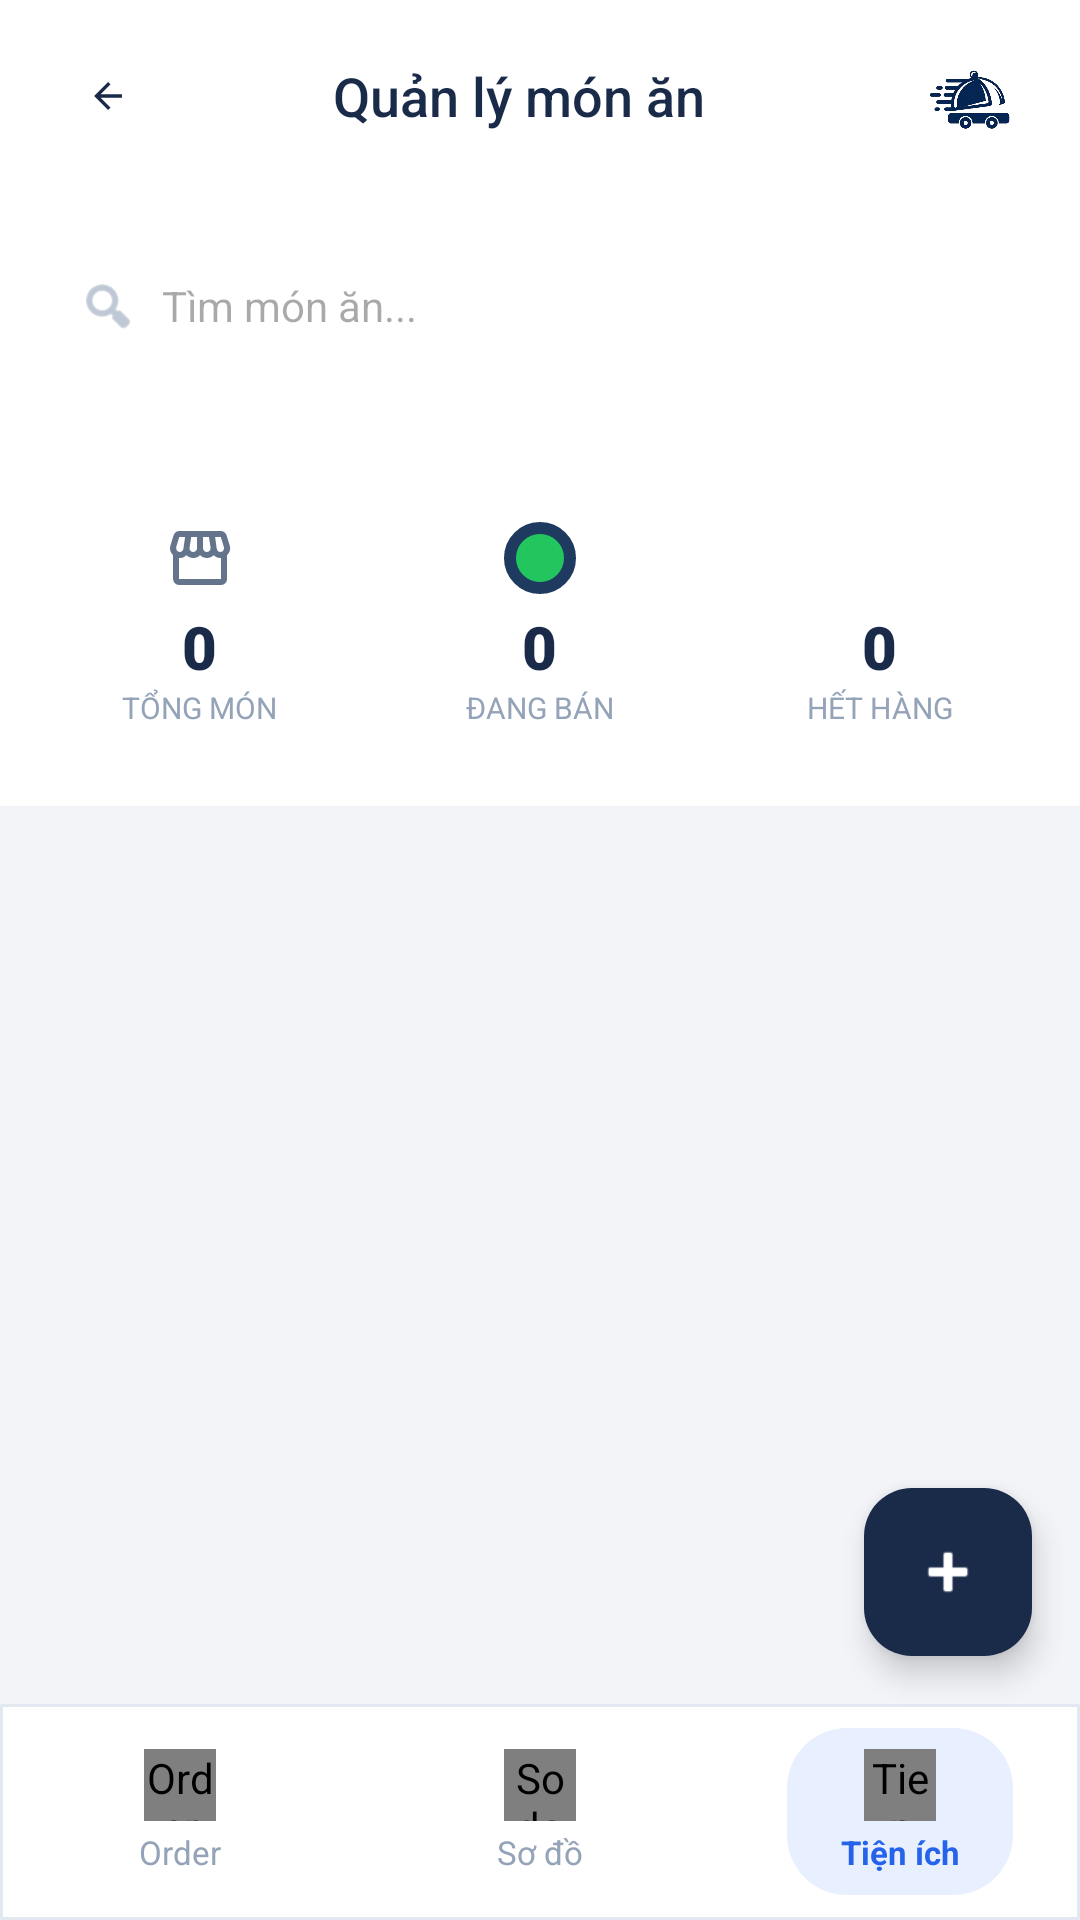

Here is an Android app screen rendered from its layout file. Give the layout XML and the strings, colors and styles it references.
<!-- AndroidManifest.xml: application theme Theme.AppOrderFood -->
<!-- res/layout/activity_quan_ly_mon_an.xml -->
<?xml version="1.0" encoding="utf-8"?>
<RelativeLayout xmlns:android="http://schemas.android.com/apk/res/android"
    xmlns:app="http://schemas.android.com/apk/res-auto"
    xmlns:tools="http://schemas.android.com/tools"
    android:id="@+id/main"
    android:layout_width="match_parent"
    android:layout_height="match_parent"
    android:background="@color/background">

    <androidx.coordinatorlayout.widget.CoordinatorLayout
        android:layout_width="match_parent"
        android:layout_height="match_parent"
        android:layout_above="@id/bottomNavContainer">

    <com.google.android.material.appbar.AppBarLayout
        android:layout_width="match_parent"
        android:layout_height="wrap_content"
        android:background="@color/surface"
        app:elevation="0dp">

        <androidx.appcompat.widget.Toolbar
            android:layout_width="match_parent"
            android:layout_height="?attr/actionBarSize"
            android:paddingEnd="14dp">

            <ImageButton
                android:id="@+id/btn_back"
                android:layout_width="40dp"
                android:layout_height="40dp"
                android:background="?attr/selectableItemBackgroundBorderless"
                android:src="@drawable/ic_arrow_left"
                app:tint="@color/text_primary" />

            <TextView
                android:layout_width="wrap_content"
                android:layout_height="wrap_content"
                android:layout_gravity="center"
                android:fontFamily="sans-serif-medium"
                android:text="Quản lý món ăn"
                android:textColor="@color/text_primary"
                android:textSize="18sp" />

            <ImageView
                android:layout_width="40dp"
                android:layout_height="40dp"
                android:layout_gravity="end"
                android:src="@drawable/logo"
                android:scaleType="fitCenter"
                android:contentDescription="User profile" />

        </androidx.appcompat.widget.Toolbar>

        <LinearLayout
            android:layout_width="match_parent"
            android:layout_height="wrap_content"
            android:orientation="vertical"
            android:padding="14dp">

            
            <LinearLayout
                android:layout_width="match_parent"
                android:layout_height="48dp"
                android:background="@drawable/bg_search_bar"
                android:gravity="center_vertical"
                android:paddingStart="12dp"
                android:paddingEnd="12dp">

                <ImageView
                    android:layout_width="20dp"
                    android:layout_height="20dp"
                    android:src="@android:drawable/ic_menu_search"
                    app:tint="@color/text_hint" />

                <EditText
                    android:id="@+id/etSearchFood"
                    android:layout_width="0dp"
                    android:layout_height="match_parent"
                    android:layout_marginStart="8dp"
                    android:layout_weight="1"
                    android:background="@android:color/transparent"
                    android:hint="Tìm món ăn..."
                    android:singleLine="true"
                    android:imeOptions="actionSearch"
                    android:textSize="14sp" />
            </LinearLayout>

            
            <androidx.recyclerview.widget.RecyclerView
                android:id="@+id/rvCategoryList"
                android:layout_width="match_parent"
                android:layout_height="wrap_content"
                android:layout_marginTop="16dp"
                android:orientation="horizontal"
                app:layoutManager="androidx.recyclerview.widget.LinearLayoutManager"
                tools:listitem="@layout/item_category_tab" />

            
            <LinearLayout
                android:layout_width="match_parent"
                android:layout_height="wrap_content"
                android:layout_marginTop="20dp"
                android:baselineAligned="false"
                android:orientation="horizontal">

                <LinearLayout
                    android:layout_width="0dp"
                    android:layout_height="wrap_content"
                    android:layout_weight="1"
                    android:background="@drawable/bg_surface_rounded"
                    android:gravity="center"
                    android:orientation="vertical"
                    android:padding="12dp">

                    <ImageView
                        android:layout_width="24dp"
                        android:layout_height="24dp"
                        android:src="@drawable/ic_store"
                        app:tint="@color/text_secondary" />

                    <TextView
                        android:id="@+id/tvTotalItems"
                        android:layout_width="wrap_content"
                        android:layout_height="wrap_content"
                        android:layout_marginTop="4dp"
                        android:fontFamily="sans-serif-black"
                        android:text="0"
                        android:textColor="@color/text_primary"
                        android:textSize="20sp" />

                    <TextView
                        android:layout_width="wrap_content"
                        android:layout_height="wrap_content"
                        android:text="TỔNG MÓN"
                        android:textColor="@color/text_hint"
                        android:textSize="10sp" />
                </LinearLayout>

                <LinearLayout
                    android:layout_width="0dp"
                    android:layout_height="wrap_content"
                    android:layout_marginStart="8dp"
                    android:layout_weight="1"
                    android:background="@drawable/bg_surface_rounded"
                    android:gravity="center"
                    android:orientation="vertical"
                    android:padding="12dp">

                    <ImageView
                        android:layout_width="24dp"
                        android:layout_height="24dp"
                        android:src="@drawable/bg_online_dot" />

                    <TextView
                        android:id="@+id/tvAvailableItems"
                        android:layout_width="wrap_content"
                        android:layout_height="wrap_content"
                        android:layout_marginTop="4dp"
                        android:fontFamily="sans-serif-black"
                        android:text="0"
                        android:textColor="@color/text_primary"
                        android:textSize="20sp" />

                    <TextView
                        android:layout_width="wrap_content"
                        android:layout_height="wrap_content"
                        android:text="ĐANG BÁN"
                        android:textColor="@color/text_hint"
                        android:textSize="10sp" />
                </LinearLayout>

                <LinearLayout
                    android:layout_width="0dp"
                    android:layout_height="wrap_content"
                    android:layout_marginStart="8dp"
                    android:layout_weight="1"
                    android:background="@drawable/bg_surface_rounded"
                    android:gravity="center"
                    android:orientation="vertical"
                    android:padding="12dp">

                    <ImageView
                        android:layout_width="24dp"
                        android:layout_height="24dp"
                        android:src="@drawable/bg_dot_red" />

                    <TextView
                        android:id="@+id/tvOutOfStockItems"
                        android:layout_width="wrap_content"
                        android:layout_height="wrap_content"
                        android:layout_marginTop="4dp"
                        android:fontFamily="sans-serif-black"
                        android:text="0"
                        android:textColor="@color/text_primary"
                        android:textSize="20sp" />

                    <TextView
                        android:layout_width="wrap_content"
                        android:layout_height="wrap_content"
                        android:text="HẾT HÀNG"
                        android:textColor="@color/text_hint"
                        android:textSize="10sp" />
                </LinearLayout>
            </LinearLayout>
        </LinearLayout>
    </com.google.android.material.appbar.AppBarLayout>

        <androidx.recyclerview.widget.RecyclerView
            android:id="@+id/rvFoodList"
            android:layout_width="match_parent"
            android:layout_height="match_parent"
            android:clipToPadding="false"
            android:padding="16dp"
            app:layout_behavior="@string/appbar_scrolling_view_behavior"
            tools:listitem="@layout/item_food_manage" />


    </androidx.coordinatorlayout.widget.CoordinatorLayout>

    <com.google.android.material.floatingactionbutton.FloatingActionButton
        android:id="@+id/fab_add_food"
        android:layout_width="wrap_content"
        android:layout_height="wrap_content"
        android:layout_above="@id/bottomNavContainer"
        android:layout_alignParentEnd="true"
        android:layout_margin="16dp"
        android:backgroundTint="@color/primary"
        android:src="@android:drawable/ic_input_add"
        app:tint="@color/white" />

    <FrameLayout
        android:id="@+id/bottomNavContainer"
        android:layout_width="match_parent"
        android:layout_height="wrap_content"
        android:layout_alignParentBottom="true">

        <include layout="@layout/layout_bottom_nav" />

    </FrameLayout>

</RelativeLayout>
<!-- res/layout/item_category_tab.xml (included above) -->
<?xml version="1.0" encoding="utf-8"?>
<LinearLayout xmlns:android="http://schemas.android.com/apk/res/android"
    android:layout_width="wrap_content"
    android:layout_height="wrap_content"
    android:paddingEnd="8dp">

    <TextView
        android:id="@+id/tvCategoryName"
        android:layout_width="wrap_content"
        android:layout_height="wrap_content"
        android:background="@drawable/bg_tab_inactive"
        android:paddingStart="20dp"
        android:paddingTop="8dp"
        android:paddingEnd="20dp"
        android:paddingBottom="8dp"
        android:text="Category"
        android:textColor="@color/text_secondary" />

</LinearLayout>
<!-- res/layout/item_food_manage.xml (included above) -->
<?xml version="1.0" encoding="utf-8"?>
<com.google.android.material.card.MaterialCardView xmlns:android="http://schemas.android.com/apk/res/android"
    xmlns:app="http://schemas.android.com/apk/res-auto"
    xmlns:tools="http://schemas.android.com/tools"
    android:layout_width="match_parent"
    android:layout_height="wrap_content"
    android:layout_marginBottom="12dp"
    app:cardBackgroundColor="@color/surface"
    app:cardCornerRadius="16dp"
    app:cardElevation="0dp"
    app:strokeColor="@color/divider"
    app:strokeWidth="1dp">

    <LinearLayout
        android:layout_width="match_parent"
        android:layout_height="wrap_content"
        android:gravity="center_vertical"
        android:orientation="horizontal"
        android:padding="12dp">

        <com.google.android.material.imageview.ShapeableImageView
            android:id="@+id/ivFood"
            android:layout_width="80dp"
            android:layout_height="80dp"
            android:scaleType="centerCrop"
            android:src="@drawable/bg_food_image"
            app:shapeAppearanceOverlay="@style/RoundedSquare" />

        <LinearLayout
            android:layout_width="0dp"
            android:layout_height="wrap_content"
            android:layout_marginStart="12dp"
            android:layout_weight="1"
            android:orientation="vertical">

            <LinearLayout
                android:layout_width="match_parent"
                android:layout_height="wrap_content"
                android:gravity="center_vertical"
                android:orientation="horizontal">

                <TextView
                    android:id="@+id/tvFoodName"
                    android:layout_width="0dp"
                    android:layout_height="wrap_content"
                    android:layout_weight="1"
                    android:fontFamily="sans-serif-medium"
                    android:text="Mì cay Hải Sản"
                    android:textColor="@color/text_primary"
                    android:textSize="16sp" />

                <TextView
                    android:id="@+id/tvStatus"
                    android:layout_width="wrap_content"
                    android:layout_height="wrap_content"
                    android:background="@drawable/bg_status_available"
                    android:fontFamily="sans-serif-black"
                    android:paddingStart="8dp"
                    android:paddingTop="2dp"
                    android:paddingEnd="8dp"
                    android:paddingBottom="2dp"
                    android:text="CÒN MÓN"
                    android:textColor="#10B981"
                    android:textSize="10sp" />
            </LinearLayout>

            <TextView
                android:id="@+id/tvCategory"
                android:layout_width="wrap_content"
                android:layout_height="wrap_content"
                android:layout_marginTop="2dp"
                android:text="Mì cay • Phổ biến"
                android:textColor="@color/text_secondary"
                android:textSize="12sp" />

            <LinearLayout
                android:layout_width="match_parent"
                android:layout_height="wrap_content"
                android:layout_marginTop="8dp"
                android:gravity="center_vertical"
                android:orientation="horizontal">

                <TextView
                    android:id="@+id/tvPrice"
                    android:layout_width="0dp"
                    android:layout_height="wrap_content"
                    android:layout_weight="1"
                    android:fontFamily="sans-serif-black"
                    android:text="55.000đ"
                    android:textColor="@color/text_primary"
                    android:textSize="16sp" />

                <ImageView
                    android:layout_width="20dp"
                    android:layout_height="20dp"
                    android:layout_marginEnd="12dp"
                    android:src="@android:drawable/ic_menu_edit"
                    app:tint="@color/text_secondary" />

                <ImageView
                    android:layout_width="20dp"
                    android:layout_height="20dp"
                    android:src="@android:drawable/ic_menu_more"
                    app:tint="@color/text_secondary" />
            </LinearLayout>
        </LinearLayout>
    </LinearLayout>
</com.google.android.material.card.MaterialCardView>
<!-- res/layout/layout_bottom_nav.xml (included above) -->
<?xml version="1.0" encoding="utf-8"?>
<LinearLayout xmlns:android="http://schemas.android.com/apk/res/android"
    xmlns:app="http://schemas.android.com/apk/res-auto"
    android:id="@+id/bottomNav"
    android:layout_width="match_parent"
    android:layout_height="72dp"
    android:layout_gravity="bottom"
    android:background="@drawable/bg_bottom_nav"
    android:elevation="8dp"
    android:gravity="center_vertical"
    android:orientation="horizontal">

    <LinearLayout
        android:id="@+id/navOrder"
        android:layout_width="0dp"
        android:layout_height="match_parent"
        android:layout_weight="1"
        android:background="?attr/selectableItemBackground"
        android:clickable="true"
        android:focusable="true"
        android:gravity="center"
        android:orientation="vertical">

        <LinearLayout
            android:id="@+id/navOrderPill"
            android:layout_width="wrap_content"
            android:layout_height="wrap_content"
            android:gravity="center"
            android:orientation="vertical"
            android:paddingStart="18dp"
            android:paddingTop="7dp"
            android:paddingEnd="18dp"
            android:paddingBottom="7dp">

            <com.mikepenz.iconics.view.IconicsImageView
                android:id="@+id/navOrderIcon"
                android:layout_width="24dp"
                android:layout_height="24dp"
                android:contentDescription="Order"
                app:iiv_color="@color/nav_icon_inactive"
                app:iiv_icon="faw-clipboard-list"
                app:iiv_size="22dp" />

            <TextView
                android:id="@+id/navOrderText"
                android:layout_width="wrap_content"
                android:layout_height="wrap_content"
                android:layout_marginTop="3dp"
                android:text="@string/nav_order"
                android:textColor="@color/nav_icon_inactive"
                android:textSize="11sp" />
        </LinearLayout>
    </LinearLayout>

    <LinearLayout
        android:id="@+id/navSoDo"
        android:layout_width="0dp"
        android:layout_height="match_parent"
        android:layout_weight="1"
        android:background="?attr/selectableItemBackground"
        android:clickable="true"
        android:focusable="true"
        android:gravity="center"
        android:orientation="vertical">

        <LinearLayout
            android:id="@+id/navSoDoPill"
            android:layout_width="wrap_content"
            android:layout_height="wrap_content"
            android:gravity="center"
            android:orientation="vertical"
            android:paddingStart="18dp"
            android:paddingTop="7dp"
            android:paddingEnd="18dp"
            android:paddingBottom="7dp">

            <com.mikepenz.iconics.view.IconicsImageView
                android:id="@+id/navSoDoIcon"
                android:layout_width="24dp"
                android:layout_height="24dp"
                android:contentDescription="So do"
                app:iiv_color="@color/nav_icon_inactive"
                app:iiv_icon="faw-th-large"
                app:iiv_size="22dp" />

            <TextView
                android:id="@+id/navSoDoText"
                android:layout_width="wrap_content"
                android:layout_height="wrap_content"
                android:layout_marginTop="3dp"
                android:text="@string/nav_so_do"
                android:textColor="@color/nav_icon_inactive"
                android:textSize="11sp" />
        </LinearLayout>
    </LinearLayout>

    <LinearLayout
        android:id="@+id/navTienIch"
        android:layout_width="0dp"
        android:layout_height="match_parent"
        android:layout_weight="1"
        android:background="?attr/selectableItemBackground"
        android:clickable="true"
        android:focusable="true"
        android:gravity="center"
        android:orientation="vertical">

        <LinearLayout
            android:id="@+id/navTienIchPill"
            android:layout_width="wrap_content"
            android:layout_height="wrap_content"
            android:background="@drawable/bg_nav_active"
            android:gravity="center"
            android:orientation="vertical"
            android:paddingStart="18dp"
            android:paddingTop="7dp"
            android:paddingEnd="18dp"
            android:paddingBottom="7dp">

            <com.mikepenz.iconics.view.IconicsImageView
                android:id="@+id/navTienIchIcon"
                android:layout_width="24dp"
                android:layout_height="24dp"
                android:contentDescription="Tien ich"
                app:iiv_color="@color/accent"
                app:iiv_icon="faw-cog"
                app:iiv_size="22dp" />

            <TextView
                android:id="@+id/navTienIchText"
                android:layout_width="wrap_content"
                android:layout_height="wrap_content"
                android:layout_marginTop="3dp"
                android:text="@string/nav_tien_ich"
                android:textColor="@color/accent"
                android:textSize="11sp"
                android:textStyle="bold" />
        </LinearLayout>
    </LinearLayout>

</LinearLayout>
<!-- resources referenced by this layout -->
<resources>
  <color name="accent">#2563EB</color>
  <color name="background">#F2F4F8</color>
  <color name="divider">#E2E8F0</color>
  <color name="nav_icon_inactive">#94A3B8</color>
  <color name="primary">#1A2B4A</color>
  <color name="surface">#FFFFFF</color>
  <color name="text_hint">#94A3B8</color>
  <color name="text_primary">#1A2B4A</color>
  <color name="text_secondary">#64748B</color>
  <color name="white">#FFFFFFFF</color>
  <!-- drawable bg_bottom_nav (drawable) -->
  <?xml version="1.0" encoding="utf-8"?>
  <shape xmlns:android="http://schemas.android.com/apk/res/android"
      android:shape="rectangle">
      <corners android:radius="0dp"/>
      <solid android:color="#FFFFFF"/>
      <stroke android:width="1dp" android:color="#E2E8F0"/>
  </shape>
  <!-- drawable bg_food_image (drawable) -->
  <?xml version="1.0" encoding="utf-8"?>
  <shape xmlns:android="http://schemas.android.com/apk/res/android"
      android:shape="rectangle">
      <corners android:radius="10dp" />
      <solid android:color="#D1D5DB" />
  </shape>
  <!-- drawable bg_nav_active (drawable) -->
  <?xml version="1.0" encoding="utf-8"?>
  <shape xmlns:android="http://schemas.android.com/apk/res/android"
      android:shape="rectangle">
      <corners android:radius="20dp"/>
      <solid android:color="#E8EFFE"/>
  </shape>
  <!-- drawable bg_online_dot (drawable) -->
  <?xml version="1.0" encoding="utf-8"?>
  <shape xmlns:android="http://schemas.android.com/apk/res/android"
      android:shape="oval">
      <solid android:color="#22C55E"/>
      <size android:width="12dp" android:height="12dp"/>
      <stroke android:width="2dp" android:color="#1E3A5F"/>
  </shape>
  <!-- drawable bg_tab_inactive (drawable) -->
  <?xml version="1.0" encoding="utf-8"?>
  <shape xmlns:android="http://schemas.android.com/apk/res/android"
      android:shape="rectangle">
      <corners android:radius="20dp" />
      <solid android:color="@color/surface" />
      <stroke android:width="1dp" android:color="@color/divider" />
  </shape>
  <!-- drawable ic_arrow_left (drawable) -->
  <vector xmlns:android="http://schemas.android.com/apk/res/android"
      android:width="14dp"
      android:height="14dp"
      android:autoMirrored="true"
      android:tint="#FFFFFF"
      android:viewportWidth="960"
      android:viewportHeight="960">
  
      <path
          android:fillColor="@android:color/white"
          android:pathData="M313,520L537,744L480,800L160,480L480,160L537,216L313,440L800,440L800,520L313,520Z" />
  
  </vector>
  <string name="nav_order">Order</string>
  <string name="nav_so_do">Sơ đồ</string>
  <string name="nav_tien_ich">Tiện ích</string>
  <style name="RoundedSquare" parent="">
          <item name="cornerFamily">rounded</item>
          <item name="cornerSize">12dp</item>
      </style>
  <style name="Theme.AppOrderFood" parent="Base.Theme.AppOrderFood" />
  <color name="icon_gray">#75777D</color>
  <style name="Base.Theme.AppOrderFood" parent="Theme.Material3.DayNight.NoActionBar">
          <item name="colorPrimary">@color/primary</item>
          <item name="colorPrimaryVariant">@color/primary_dark</item>
          <item name="colorOnPrimary">@color/white</item>
          <item name="colorSecondary">@color/accent</item>
          <item name="android:windowBackground">@color/background</item>
          <item name="android:statusBarColor">@color/background</item>
          <item name="android:navigationBarColor">@color/surface</item>
          <item name="android:windowLightStatusBar">true</item>
      </style>
  <color name="primary_dark">#152238</color>
</resources>
